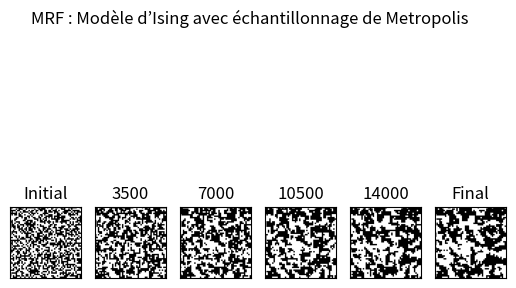

This chart was generated by the following Python code:
### sampling_choice =  gibbs or metropolis

import numpy as np
import matplotlib.pyplot as plt
import sys
from tqdm import tqdm

# Vérifie si les arguments de la ligne de commande sont présents
def est_argument_vide():
    if len(sys.argv) > 1:
        return sys.argv[1]
    else:
        return None

# Renvoie les 4 voisins en connexité 4 d'un pixel (i, j) dans une image de dimensions (h, w)
def voisinage_4(i, j, hauteur, largeur):
    return (
        (np.mod(i-1, hauteur), j),
        (i, np.mod(j+1, largeur)),
        (np.mod(i+1, hauteur), j),
        (i, np.mod(j-1, largeur))
    )

# Calcule l'énergie locale d'un état donné dans un champ aléatoire
def cdf_locale_4(i, j, hauteur, largeur, champ_aleatoire, etat_s, poids_aretes, poids_sommets):
    energie_locale = poids_sommets[etat_s] # commence à zéro pour gibbs
    for voisin in voisinage_4(i, j, hauteur, largeur): # on itère dans les voisins (on nous donne les 4 voisins)
        etat_voisin = champ_aleatoire[voisin[0], voisin[1]] # on récupère l'état du voisin
        energie_locale += poids_aretes[etat_s, etat_voisin] # on ajoute l'énergie de la connexion (1 si l'état est différent, 0 sinon) / on compte les voisins différents
    return energie_locale

# Calcule l'attachement des données locales à l'état donné
def attache_donnees_locale(i, j, etat_s, img, moyenne, echelle):
    return np.log(echelle[etat_s]) + (img[i, j] - moyenne[etat_s])**2 / (2 * echelle[etat_s]**2)

# Génère tous les sommets et arêtes pour une image de dimensions (h, w)
def generer_sommets_et_aretes_4(hauteur, largeur):
    for i in range(hauteur):
        for j in range(largeur):
            liste_temporaire = [(i, j)]
            if j + 1 < largeur:
                liste_temporaire += [(i, j+1)]
            if i + 1 < hauteur:
                liste_temporaire += [(i+1, j)]
            yield liste_temporaire 

# Calcule l'énergie globale du champ aléatoire
def energie_globale_4(champ_aleatoire, poids_aretes, poids_sommets):
    energie_totale = 0
    hauteur, largeur = champ_aleatoire.shape
    for element in generer_sommets_et_aretes_4(hauteur, largeur):
        etat_s = champ_aleatoire[element[0]]
        energie_totale += poids_sommets[etat_s]
        for sommet in element[1:]:
            energie_totale += poids_aretes[etat_s, champ_aleatoire[sommet]]
    return energie_totale

# Fonction d'échantillonnage de Gibbs
def echantillonnage_Gibbs(champ_aleatoire, nb_iterations, modele, nom_fichier_png=None):
    hauteur, largeur = champ_aleatoire.shape  # Dimensions du champ aléatoire
    nb_etats = modele['nb_etats']  # Nombre d'états possibles pour chaque pixel
    poids_aretes = modele['poids_aretes']  # Poids des connexions entre pixels voisins
    poids_sommets = modele['poids_sommets']  # Poids associés aux états individuels des pixels

    # Déterminer la palette de couleurs et le titre du graphe selon le modèle
    if nb_etats == 2:
        palette = 'gist_yarg'  # Palette pour le modèle d’Ising (binaire)
        titre_plot = 'MRF : Modèle d’Ising avec échantillonnage de Gibbs'
    else:
        palette = 'Blues'  # Palette pour le modèle de Potts (plusieurs états)
        titre_plot = 'MRF : Modèle de Potts avec échantillonnage de Gibbs'

    # Sauvegarder l'état initial si un fichier PNG est spécifié
    if nom_fichier_png is not None:
        champ_img = champ_aleatoire * np.floor(255 / (nb_etats - 1))
        plt.subplot(161)
        plt.suptitle(titre_plot)
        plt.title('Initial')
        plt.xticks([], [])
        plt.yticks([], [])
        plt.imshow(champ_img, cmap=palette)
        nb_sous_plots = 1

    energie_globale = []  # Liste pour stocker les énergies globales

    # Boucle principale d'échantillonnage
    for k in tqdm(range(nb_iterations)): # tqdm sert à afficher une barre de progression
        # Sélection aléatoire d'un pixel (i_s, j_s) dans le champ
        i_s = np.random.randint(0, hauteur)
        j_s = np.random.randint(0, largeur)

        # Calculer les énergies locales pour chaque état possible
        energies = np.empty(nb_etats)

        # on calcule l'énergie locale pour chaque état possible (delta_U
        for i, etat in enumerate(range(nb_etats)):
            # Calcul de l'énergie locale pour l'état 'etat' au pixel (i_s, j_s)
            energies[i] = cdf_locale_4(i_s, j_s, hauteur, largeur, champ_aleatoire, etat, poids_aretes, poids_sommets)
            #print(f"energies[{i}] : {energies[i]}")
        
        #print(f"energie finale: {energies}")
        # on convertit les énergies locales en probabilités (distribution de Gibbs)
        probabilites = np.exp(-energies)  # Exponentielle des énergies inversées
        #print(f"probabilites : {probabilites}")
        probabilites /= np.sum(probabilites)  # on normalise pour obtenir une probabilité
        #print(f"probabilites : {probabilites}")

        # on choisit un nouvel état selon les probabilités calculées
        nouvel_etat = np.random.choice(list(range(nb_etats)), 1, p=probabilites)[0] # on choisit le nouvel état
        champ_aleatoire[i_s, j_s] = nouvel_etat  # on met à jour le pixel

        # Sauvegarder les visualisations intermédiaires si spécifié
        if nom_fichier_png is not None and (
            k == np.floor(0.2 * nb_iterations) or
            k == np.floor(0.4 * nb_iterations) or
            k == np.floor(0.6 * nb_iterations) or
            k == np.floor(0.8 * nb_iterations)
        ):
            champ_img = champ_aleatoire * np.floor(255 / (nb_etats - 1))
            plt.subplot(161 + nb_sous_plots)
            plt.title(str(k))
            plt.xticks([], [])
            plt.yticks([], [])
            plt.imshow(champ_img, cmap=palette)
            nb_sous_plots += 1

    # Sauvegarder l'état final
    if nom_fichier_png is not None:
        champ_img = champ_aleatoire * np.floor(255 / (nb_etats - 1))
        plt.subplot(161 + nb_sous_plots)
        plt.title('Final')
        plt.xticks([], [])
        plt.yticks([], [])
        plt.imshow(champ_img, cmap=palette)
        plt.savefig(nom_fichier_png)

    return energie_globale

def echantillonnage_metropolis(champ_aleatoire, nb_iterations, modele, nom_fichier_png=None):
    hauteur, largeur = champ_aleatoire.shape
    nb_etats = modele['nb_etats']
    poids_aretes = modele['poids_aretes']
    poids_sommets = modele['poids_sommets']

    if nb_etats == 2:
        palette = 'gist_yarg'
        titre_principal = 'MRF : Modèle d’Ising avec échantillonnage de Metropolis'
    else:
        palette = 'Blues'
        titre_principal = 'MRF : Modèle de Potts avec échantillonnage de Metropolis'

    if nom_fichier_png is not None:
        img_champ = champ_aleatoire * np.floor(255 / (nb_etats - 1))
        plt.subplot(161)
        plt.suptitle(titre_principal)
        plt.title('Initial')
        plt.xticks([], [])
        plt.yticks([], [])
        plt.imshow(img_champ, cmap=palette)
        nb_sous_graphes = 1

    energie_globale = []

    for iteration in tqdm(range(nb_iterations)):
        # Sélection aléatoire d'un pixel
        i_pixel = np.random.randint(0, hauteur)
        j_pixel = np.random.randint(0, largeur)

        # État actuel du pixel et son énergie locale
        etat_actuel = champ_aleatoire[i_pixel, j_pixel]
        energie_locale_actuelle = cdf_locale_4(
            i_pixel, j_pixel, hauteur, largeur, champ_aleatoire, 
            etat_actuel, poids_aretes, poids_sommets
        )

        # Proposition d'un nouvel état
        nouvel_etat = np.random.randint(0, nb_etats)
        nouvelle_energie_locale = cdf_locale_4(
            i_pixel, j_pixel, hauteur, largeur, champ_aleatoire, 
            nouvel_etat, poids_aretes, poids_sommets
        )

        # Calcul de la différence d'énergie locale
        delta_energie_locale = nouvelle_energie_locale - energie_locale_actuelle

        # Mise à jour selon la règle de Metropolis
        if delta_energie_locale < 0:
            champ_aleatoire[i_pixel, j_pixel] = nouvel_etat
        else:
            if np.random.rand() < np.exp(-delta_energie_locale):
                champ_aleatoire[i_pixel, j_pixel] = nouvel_etat

        # Sauvegarde des images intermédiaires
        if nom_fichier_png is not None and (
            iteration == np.floor(0.2 * nb_iterations) or
            iteration == np.floor(0.4 * nb_iterations) or
            iteration == np.floor(0.6 * nb_iterations) or
            iteration == np.floor(0.8 * nb_iterations)
        ):
            img_champ = champ_aleatoire * np.floor(255 / (nb_etats - 1))
            plt.subplot(161 + nb_sous_graphes)
            plt.title(str(iteration))
            plt.xticks([], [])
            plt.yticks([], [])
            plt.imshow(img_champ, cmap=palette)
            nb_sous_graphes += 1

        # Calcul de l'énergie globale (désactivée ici)
        # energie_globale.append(calcul_energie_globale(champ_aleatoire, poids_aretes, poids_sommets))

    if nom_fichier_png is not None:
        img_champ = champ_aleatoire * np.floor(255 / (nb_etats - 1))
        plt.subplot(161 + nb_sous_graphes)
        plt.title('Final')
        plt.xticks([], [])
        plt.yticks([], [])
        plt.imshow(img_champ, cmap=palette)
        plt.savefig(nom_fichier_png)

    return energie_globale




########################################################################################
## Fonction pour choisir le modèle et l'algorithme ##
########################################################################################
#sampling_choice = est_argument_vide()
#sampling_choice = 'gibbs'
sampling_choice = 'metropolis'


# Modèle d'Ising
alpha_00_11 = 0.0  # Poids pour les connexions entre états identiques
alpha_01_10 = 1.0  # Poids pour les connexions entre états différents
Ising_model = {
    'nb_etats': 2,
    'poids_aretes': np.array([[alpha_00_11, alpha_01_10], [alpha_01_10, alpha_00_11]]),
    'poids_sommets': np.zeros(2)
}
# Initialisation du champ
hrf, wrf = 50, 50  # Dimensions du champ
rf = np.uint8(np.floor(Ising_model['nb_etats'] * np.random.rand(hrf, wrf)))  # l'état initial du champ de Markov pour le modèle d'Ising (champ aléatoire)
rf_img = rf * np.floor(255 / (Ising_model['nb_etats'] - 1))  # Conversion en image (image 0 pour 0 (noir) et 255 pour 1 (blanc)) / on mult par 0 ou par 255

# Nom du fichier image
nom_fichier_png = f'ising_{sampling_choice}.png'

# Choix de l'algorithme d'échantillonnage
if sampling_choice == 'gibbs':
    rf = echantillonnage_Gibbs(rf, 17500, Ising_model, nom_fichier_png=nom_fichier_png)
elif sampling_choice in ['metropolis', 'metro']:
    U_global = echantillonnage_metropolis(rf, 17500, Ising_model, nom_fichier_png=nom_fichier_png)

# Affichage du résultat
plt.imread(nom_fichier_png)
plt.show()
